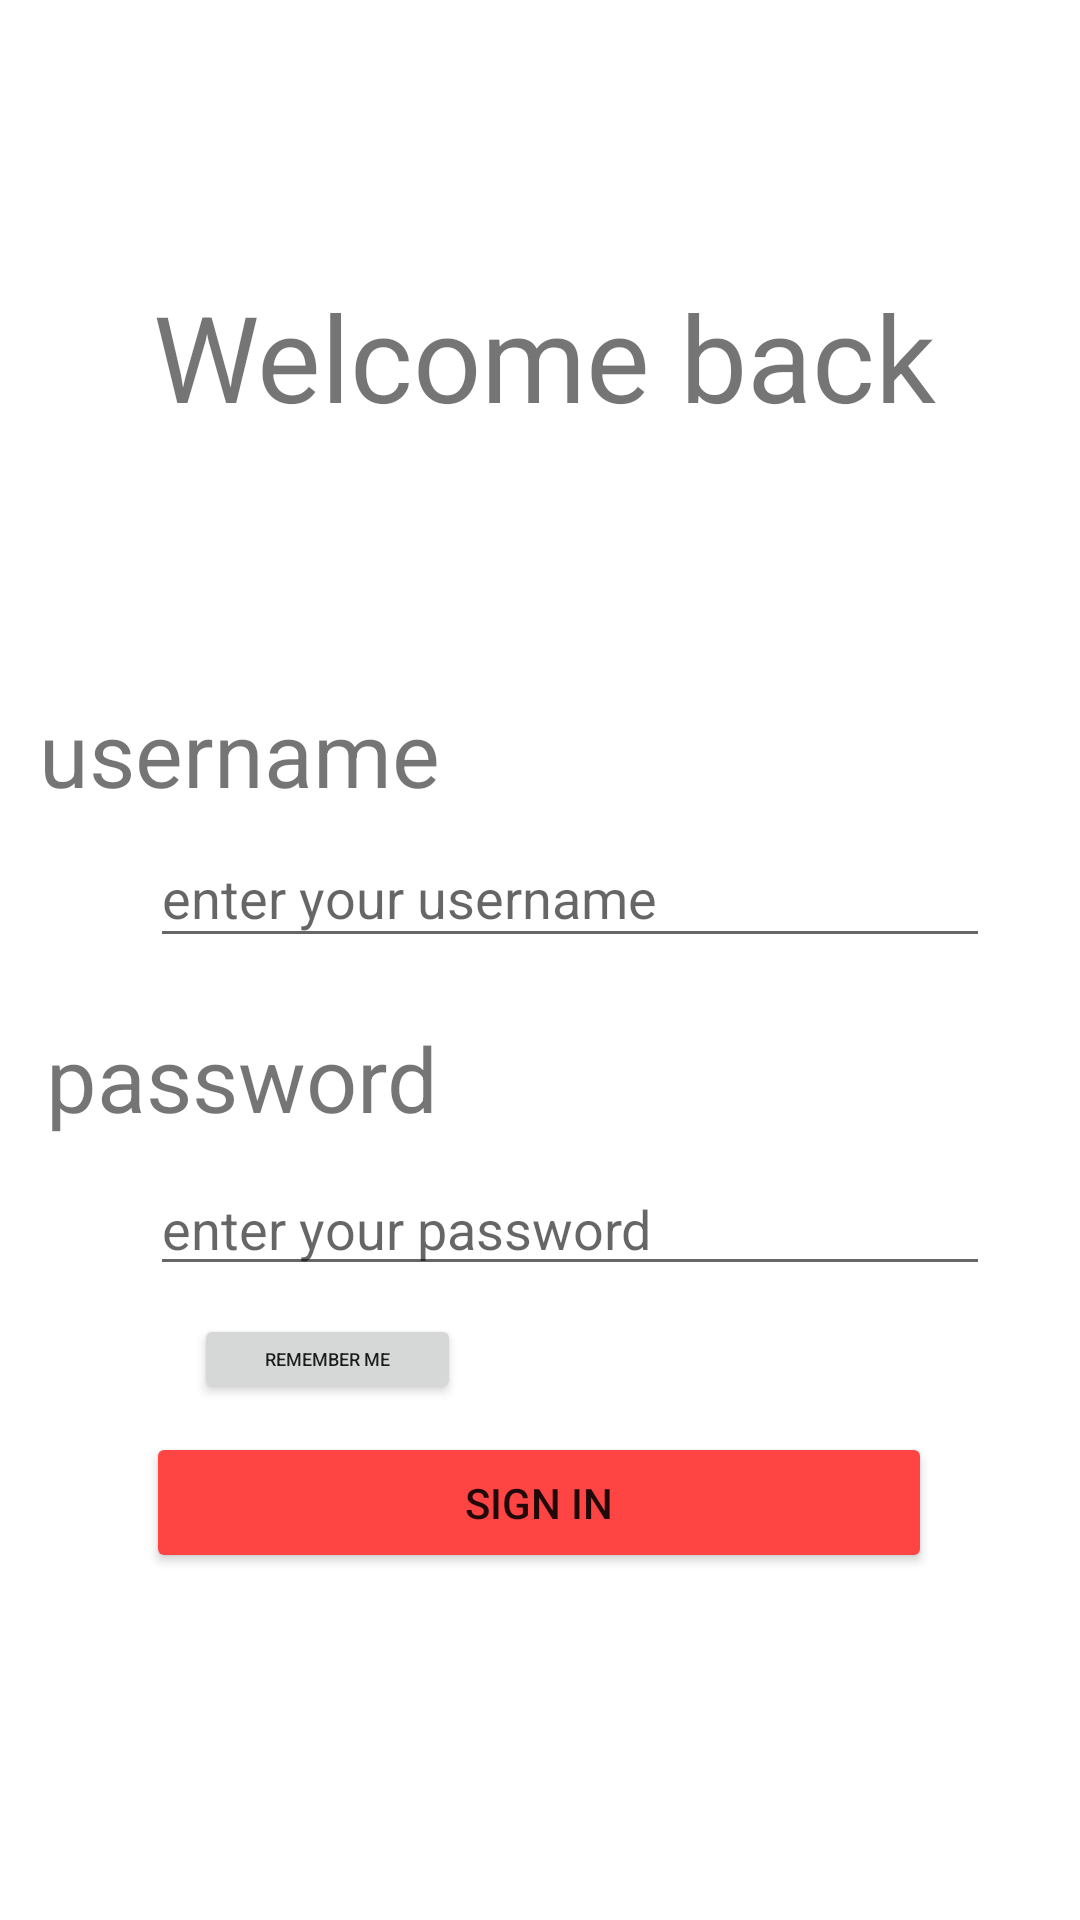

Android layout source for this screen:
<!-- AndroidManifest.xml: application theme Theme.IMDb -->
<!-- res/layout/activity_main.xml -->
<?xml version="1.0" encoding="utf-8"?>
<androidx.constraintlayout.widget.ConstraintLayout xmlns:android="http://schemas.android.com/apk/res/android"
    xmlns:app="http://schemas.android.com/apk/res-auto"
    xmlns:tools="http://schemas.android.com/tools"
    android:layout_width="match_parent"
    android:layout_height="match_parent"
    tools:context=".MainActivity">

    <TextView
        android:id="@+id/textView4"
        android:layout_width="wrap_content"
        android:layout_height="wrap_content"
        android:text="Welcome back"
        android:textSize="40sp"
        app:layout_constraintBottom_toBottomOf="parent"
        app:layout_constraintEnd_toEndOf="parent"
        app:layout_constraintHorizontal_bias="0.516"
        app:layout_constraintStart_toStartOf="parent"
        app:layout_constraintTop_toTopOf="parent"
        app:layout_constraintVertical_bias="0.157" />

    <EditText
        android:id="@+id/editText"
        android:layout_width="match_parent"
        android:layout_height="43dp"
        android:layout_marginLeft="50dp"
        android:layout_marginRight="30dp"
        android:hint="enter your username"
        app:layout_constraintBottom_toBottomOf="parent"
        app:layout_constraintEnd_toEndOf="parent"
        app:layout_constraintHorizontal_bias="0.625"
        app:layout_constraintStart_toStartOf="parent"
        app:layout_constraintTop_toTopOf="parent"
        app:layout_constraintVertical_bias="0.463"></EditText>

    <Button
        android:id="@+id/b_signIn"
        android:layout_width="262dp"
        android:layout_height="47dp"
        android:gravity="center"
        android:text="sign in"
        app:backgroundTint="@android:color/holo_red_light"
        app:layout_constraintBottom_toBottomOf="parent"
        app:layout_constraintEnd_toEndOf="parent"
        app:layout_constraintHorizontal_bias="0.496"
        app:layout_constraintStart_toStartOf="parent"
        app:layout_constraintTop_toTopOf="parent"
        app:layout_constraintVertical_bias="0.805"></Button>

    <EditText
        android:id="@+id/editText2"
        android:layout_width="match_parent"
        android:layout_height="wrap_content"
        android:layout_marginLeft="50dp"
        android:layout_marginRight="30dp"
        android:hint="enter your password"
        android:inputType="textPassword"
        app:layout_constraintBottom_toBottomOf="parent"
        app:layout_constraintEnd_toEndOf="parent"
        app:layout_constraintHorizontal_bias="0.625"
        app:layout_constraintStart_toStartOf="parent"
        app:layout_constraintTop_toTopOf="parent"
        app:layout_constraintVertical_bias="0.647"></EditText>

    <TextView
        android:id="@+id/textView"
        android:layout_width="138dp"
        android:layout_height="42dp"
        android:text="username"
        android:textSize="30sp"
        app:layout_constraintBottom_toBottomOf="parent"
        app:layout_constraintEnd_toEndOf="parent"
        app:layout_constraintHorizontal_bias="0.058"
        app:layout_constraintStart_toStartOf="parent"
        app:layout_constraintTop_toTopOf="parent"
        app:layout_constraintVertical_bias="0.386" />

    <Button
        android:id="@+id/button"
        android:layout_width="89dp"
        android:layout_height="30dp"
        android:text="remember me"
        android:textSize="6dp"
        app:layout_constraintBottom_toBottomOf="parent"
        app:layout_constraintEnd_toEndOf="parent"
        app:layout_constraintHorizontal_bias="0.239"
        app:layout_constraintStart_toStartOf="parent"
        app:layout_constraintTop_toTopOf="parent"
        app:layout_constraintVertical_bias="0.718" />

    <TextView
        android:id="@+id/textView3"
        android:layout_width="138dp"
        android:layout_height="42dp"
        android:inputType=""
        android:text="password"
        android:textSize="30sp"
        app:layout_constraintBottom_toBottomOf="parent"
        app:layout_constraintEnd_toEndOf="parent"
        app:layout_constraintHorizontal_bias="0.069"
        app:layout_constraintStart_toStartOf="parent"
        app:layout_constraintTop_toTopOf="parent"
        app:layout_constraintVertical_bias="0.567" />


</androidx.constraintlayout.widget.ConstraintLayout>
<!-- resources referenced by this layout -->
<resources>
  <style name="Theme.IMDb" parent="Theme.MaterialComponents.DayNight.DarkActionBar">
          
          <item name="colorPrimary">@color/purple_500</item>
          <item name="colorPrimaryVariant">@color/purple_700</item>
          <item name="colorOnPrimary">@color/white</item>
          
          <item name="colorSecondary">@color/teal_200</item>
          <item name="colorSecondaryVariant">@color/teal_700</item>
          <item name="colorOnSecondary">@color/black</item>
          
          <item name="android:statusBarColor" tools:targetApi="l">?attr/colorPrimaryVariant</item>
          
      </style>
  <!-- not gathered from this repository: default colours our renderer supplied (Android Studio template values) -->
  <color name="purple_500">#FF6200EE</color>
  <color name="purple_700">#FF3700B3</color>
  <color name="teal_200">#FF03DAC5</color>
  <color name="teal_700">#FF018786</color>
  <color name="black">#FF000000</color>
  <color name="white">#FFFFFFFF</color>
</resources>
